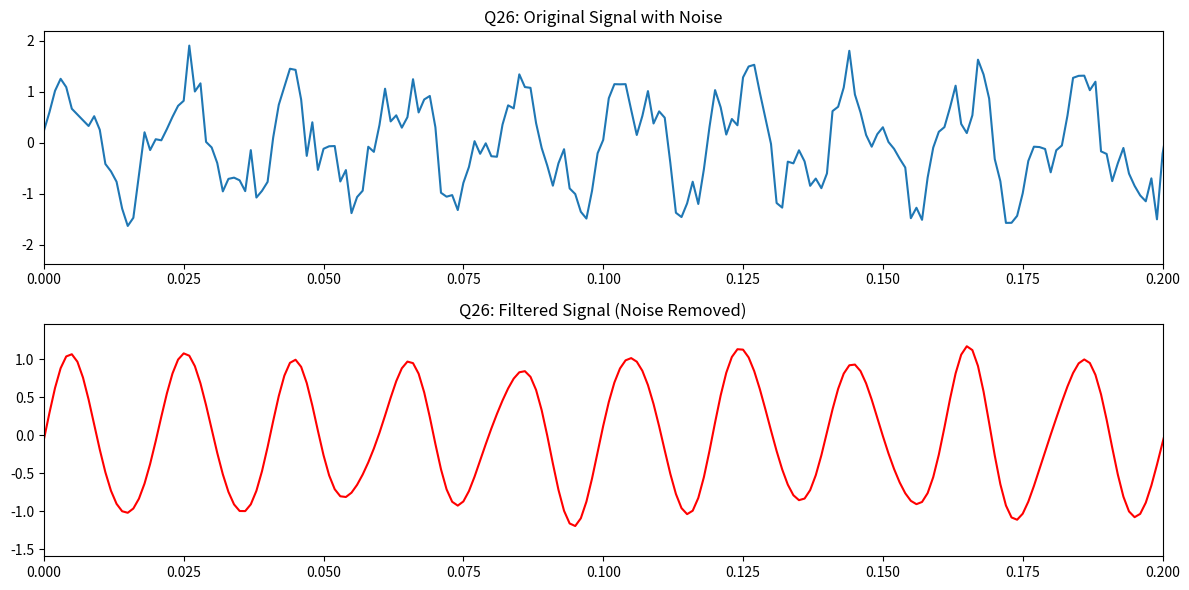

Recreate this plot in Python.
import numpy as np
import matplotlib.pyplot as plt


# קוד זה מבוסס ישירות על עמוד 17 במצגת "פורייה" 
FS = 1000
N = 1000
t = np.linspace(0.0, 1.0, N, endpoint=False)

# 1. יצירת אות (50Hz) עם רעש בתדר גבוה
signal = np.sin(2 * np.pi * 50 * t)
noise = 0.5 * np.sin(2 * np.pi * 120 * t) + 0.3 * np.random.randn(N)
y_noisy = signal + noise

# 2. התמרת פורייה (נשתמש ב-FFT רגיל כפי שמופיע במצגת)
Y = np.fft.fft(y_noisy)
freqs = np.fft.fftfreq(N, d=1/FS)

# 3. סינון: איפוס כל התדרים מעל 100Hz
Y_filtered = Y.copy()
Y_filtered[np.abs(freqs) > 100] = 0

# 4. התמרה הפוכה חזרה למרחב הזמן
y_clean = np.fft.ifft(Y_filtered).real

# הצגת התוצאות
plt.figure(figsize=(12, 6))
plt.subplot(2, 1, 1)
plt.plot(t, y_noisy)
plt.title("Q26: Original Signal with Noise")
plt.xlim(0, 0.2) # הצגת 0.2 שניות

plt.subplot(2, 1, 2)
plt.plot(t, y_clean, 'r')
plt.title("Q26: Filtered Signal (Noise Removed)")
plt.xlim(0, 0.2)

plt.tight_layout()
plt.show()